Run: headless pygame with SDL's dummy video driver; simulated clock (each Clock.tick advances the game by its frame time, no real sleeping); random seed 0; keys injected as events and as key.get_pressed() state; mouse plan: one left click at the window centre at the start of phase 2, then a move to the lower-right quarter at the start of phase 3.
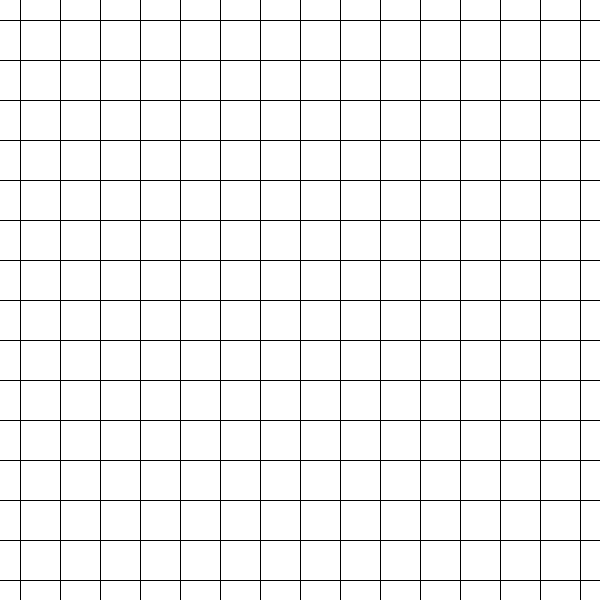
Frame 1 of 4 · flips 1–60 · no input
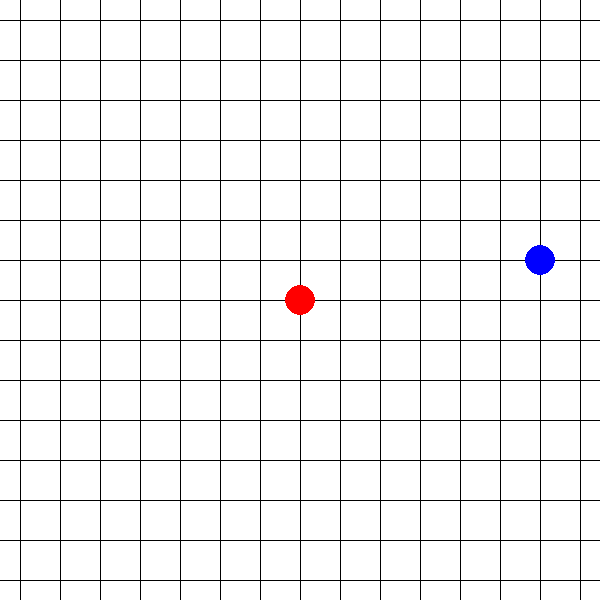
Frame 2 of 4 · flips 61–180 · clicked the window centre · tapped SPACE, RETURN · held RIGHT (→), D
Frame 3 of 4 · flips 181–300 · moved the mouse to the lower-right quarter · held DOWN (↓), S · screen unchanged from frame 2, image omitted
Frame 4 of 4 · flips 301–420 · held LEFT (←), A, UP (↑), W · screen unchanged from frame 3, image omitted

The pygame program that drew these frames:

import pygame
import sys
import random

# Константы
WIDTH, HEIGHT = 600, 600
GRID_SIZE = 15
CELL_SIZE = WIDTH // GRID_SIZE
WHITE = (255, 255, 255)
BLACK = (0, 0, 0)
RED = (255, 0, 0)
BLUE = (0, 0, 255)
gameover = False
start_x_for_winner = 0
start_y_for_winner = 0
finish_x_for_winner = 0
finish_y_for_winner = 0


# Функция для инициализации Pygame
def init_game():
    pygame.init()
    return pygame.display.set_mode((WIDTH, HEIGHT)), pygame.font.Font(None, 36)


def check_winner_for_move(board, player):
    global start_x_for_winner, start_y_for_winner, finish_x_for_winner, finish_y_for_winner
    # Проверка горизонталей, вертикалей и диагоналей
    for x in range(GRID_SIZE):
        for y in range(GRID_SIZE):
            if board[x][y] == player:
                if x + 4 < GRID_SIZE and all(board[x + i][y] == player for i in range(5)):
                    return True
                if y + 4 < GRID_SIZE and all(board[x][y + i] == player for i in range(5)):
                    return True
                if x + 4 < GRID_SIZE and y + 4 < GRID_SIZE and all(board[x + i][y + i] == player for i in range(5)):
                    return True
                if x - 4 >= 0 and y + 4 < GRID_SIZE and all(board[x - i][y + i] == player for i in range(5)):
                    return True
    return False


# Функция для отрисовки сетки
def draw_grid(screen):
    for x in range(GRID_SIZE + 1):
        pygame.draw.line(screen, BLACK, (x * CELL_SIZE - CELL_SIZE / 2, 0), (x * CELL_SIZE - CELL_SIZE / 2, HEIGHT))
        pygame.draw.line(screen, BLACK, (0, x * CELL_SIZE - CELL_SIZE / 2), (WIDTH, x * CELL_SIZE - CELL_SIZE / 2))


def draw_winner_line(screen):
    global gameover
    if start_x_for_winner != 0 or start_y_for_winner != 0 or finish_x_for_winner != 0 or finish_y_for_winner != 0:
        pygame.draw.line(screen, BLACK, (int(start_x_for_winner), int(start_y_for_winner)),
                         (int(finish_x_for_winner), int(finish_y_for_winner)), 10)
        return True


def simple_bot_move(board):
    available_moves = get_available_moves(board)
    # Сначала проверяем, может ли бот выиграть
    for x, y in available_moves:
        board[x][y] = "O"
        if check_winner_for_move(board, "O"):
            return x, y
        board[x][y] = None
    for x, y in available_moves:
        board[x][y] = "X"
        if check_winner_for_move(board, "X"):
            board[x][y] = None
            return x, y
        board[x][y] = None
    # Блокировка игрока
    for x in range(GRID_SIZE):
        for y in range(GRID_SIZE):
            if board[x][y] is None:  # Проверяем пустую клетку
                # Проверяем горизонтально
                if (y + 2 < GRID_SIZE and
                        board[x][y + 1] == "X" and
                        board[x][y + 2] == "X"):
                    return (x, y)  # Блокируем горизонтально
                # Проверяем вертикально
                if (x + 2 < GRID_SIZE and
                        board[x + 1][y] == "X" and
                        board[x + 2][y] == "X"):
                    return (x, y)  # Блокируем вертикально
                # Проверяем диагонали
                if (x + 2 < GRID_SIZE and y + 2 < GRID_SIZE and
                        board[x + 1][y + 1] == "X" and
                        board[x + 2][y + 2] == "X"):
                    return (x, y)  # Блокируем диагональ \
                if (x + 2 < GRID_SIZE and y - 2 >= 0 and
                        board[x + 1][y - 1] == "X" and
                        board[x + 2][y - 2] == "X"):
                    return (x, y)  # Блокируем диагональ /

    x = random.randint(0, 14)
    y = random.randint(0, 14)
    if board[x][y] is None:
        return (x, y)  # Возвращаем первую найденную пустую клетку

    return None  # Если нет доступных ходов


def get_available_moves(board):
    return [(x, y) for x in range(GRID_SIZE) for y in range(GRID_SIZE) if board[x][y] is None]


# Функция для проверки победителя
def check_winner(board, player):
    global start_x_for_winner, start_y_for_winner, finish_x_for_winner, finish_y_for_winner
    # Проверка горизонталей, вертикалей и диагоналей
    for x in range(GRID_SIZE):
        for y in range(GRID_SIZE):
            if board[x][y] == player:
                if x + 4 < GRID_SIZE and all(board[x + i][y] == player for i in range(5)):
                    start_x_for_winner = (x + 1) * CELL_SIZE - CELL_SIZE / 2
                    start_y_for_winner = (y + 1) * CELL_SIZE - CELL_SIZE / 2
                    finish_x_for_winner = (x + 5) * CELL_SIZE - CELL_SIZE / 2
                    finish_y_for_winner = (y + 1) * CELL_SIZE - CELL_SIZE / 2
                    return True
                if y + 4 < GRID_SIZE and all(board[x][y + i] == player for i in range(5)):
                    start_x_for_winner = (x + 1) * CELL_SIZE - CELL_SIZE / 2
                    start_y_for_winner = (y + 1) * CELL_SIZE - CELL_SIZE / 2
                    finish_x_for_winner = (x + 1) * CELL_SIZE - CELL_SIZE / 2
                    finish_y_for_winner = (y + 5) * CELL_SIZE - CELL_SIZE / 2
                    return True
                if x + 4 < GRID_SIZE and y + 4 < GRID_SIZE and all(board[x + i][y + i] == player for i in range(5)):
                    start_x_for_winner = (x + 1) * CELL_SIZE - CELL_SIZE / 2
                    start_y_for_winner = (y + 1) * CELL_SIZE - CELL_SIZE / 2
                    finish_x_for_winner = (x + 5) * CELL_SIZE - CELL_SIZE / 2
                    finish_y_for_winner = (y + 5) * CELL_SIZE - CELL_SIZE / 2
                    return True
                if x - 4 >= 0 and y + 4 < GRID_SIZE and all(board[x - i][y + i] == player for i in range(5)):
                    start_x_for_winner = (x + 1) * CELL_SIZE - CELL_SIZE / 2
                    start_y_for_winner = (y + 1) * CELL_SIZE - CELL_SIZE / 2
                    finish_x_for_winner = (x - 5) * CELL_SIZE - CELL_SIZE / 2
                    finish_y_for_winner = (y + 5) * CELL_SIZE - CELL_SIZE / 2
                    return True
    return False


def main():
    screen, font = init_game()
    board = [[None for _ in range(GRID_SIZE)] for _ in range(GRID_SIZE)]
    current_player = "X"  # Игрок
    bot_player = "O"      # Бот
    global gameover, start_x_for_winner, start_y_for_winner, finish_x_for_winner, finish_y_for_winner
    while True:
        for event in pygame.event.get():
            if event.type == pygame.QUIT:
                pygame.quit()
                sys.exit()
            if event.type == pygame.MOUSEBUTTONDOWN and current_player == "X" and not gameover:
                x, y = event.pos
                grid_x = x // CELL_SIZE
                grid_y = y // CELL_SIZE
                if board[grid_x][grid_y] is None:
                    board[grid_x][grid_y] = current_player
                    if check_winner(board, current_player):
                        print("Игрок победил!")
                        pygame.display.update()
                        # pygame.quit()
                        # sys.exit()
                        gameover = True
                    current_player = bot_player

        # Если ход бота
        if current_player == bot_player and not gameover:
            move = simple_bot_move(board)
            if move:
                grid_x, grid_y = move
                board[grid_x][grid_y] = current_player
                if check_winner(board, current_player):
                    print("Бот победил!")
                    # pygame.quit()
                    # sys.exit()
                    gameover = True
                current_player = "X"  # Вернуться к игроку

        screen.fill(WHITE)
        draw_grid(screen)

        # Отрисовка фишек
        for x in range(GRID_SIZE):
            for y in range(GRID_SIZE):
                if board[x][y] == "X":
                    pygame.draw.circle(screen, RED, (x * CELL_SIZE + CELL_SIZE // 2,
                                                     y * CELL_SIZE + CELL_SIZE // 2), CELL_SIZE // 2 - 5)
                elif board[x][y] == "O":
                    pygame.draw.circle(screen, BLUE, (x * CELL_SIZE + CELL_SIZE // 2,
                                                     y * CELL_SIZE + CELL_SIZE // 2), CELL_SIZE // 2 - 5)

        if draw_winner_line(screen):
            draw_winner_line(screen)
            if current_player == '0' and not gameover:
                print('Бот выиграл!')
            elif current_player == 'X' and not gameover:
                print('Игрок выиграл!')
            gameover = True

        pygame.display.flip()


if __name__ == "__main__":
    main()
